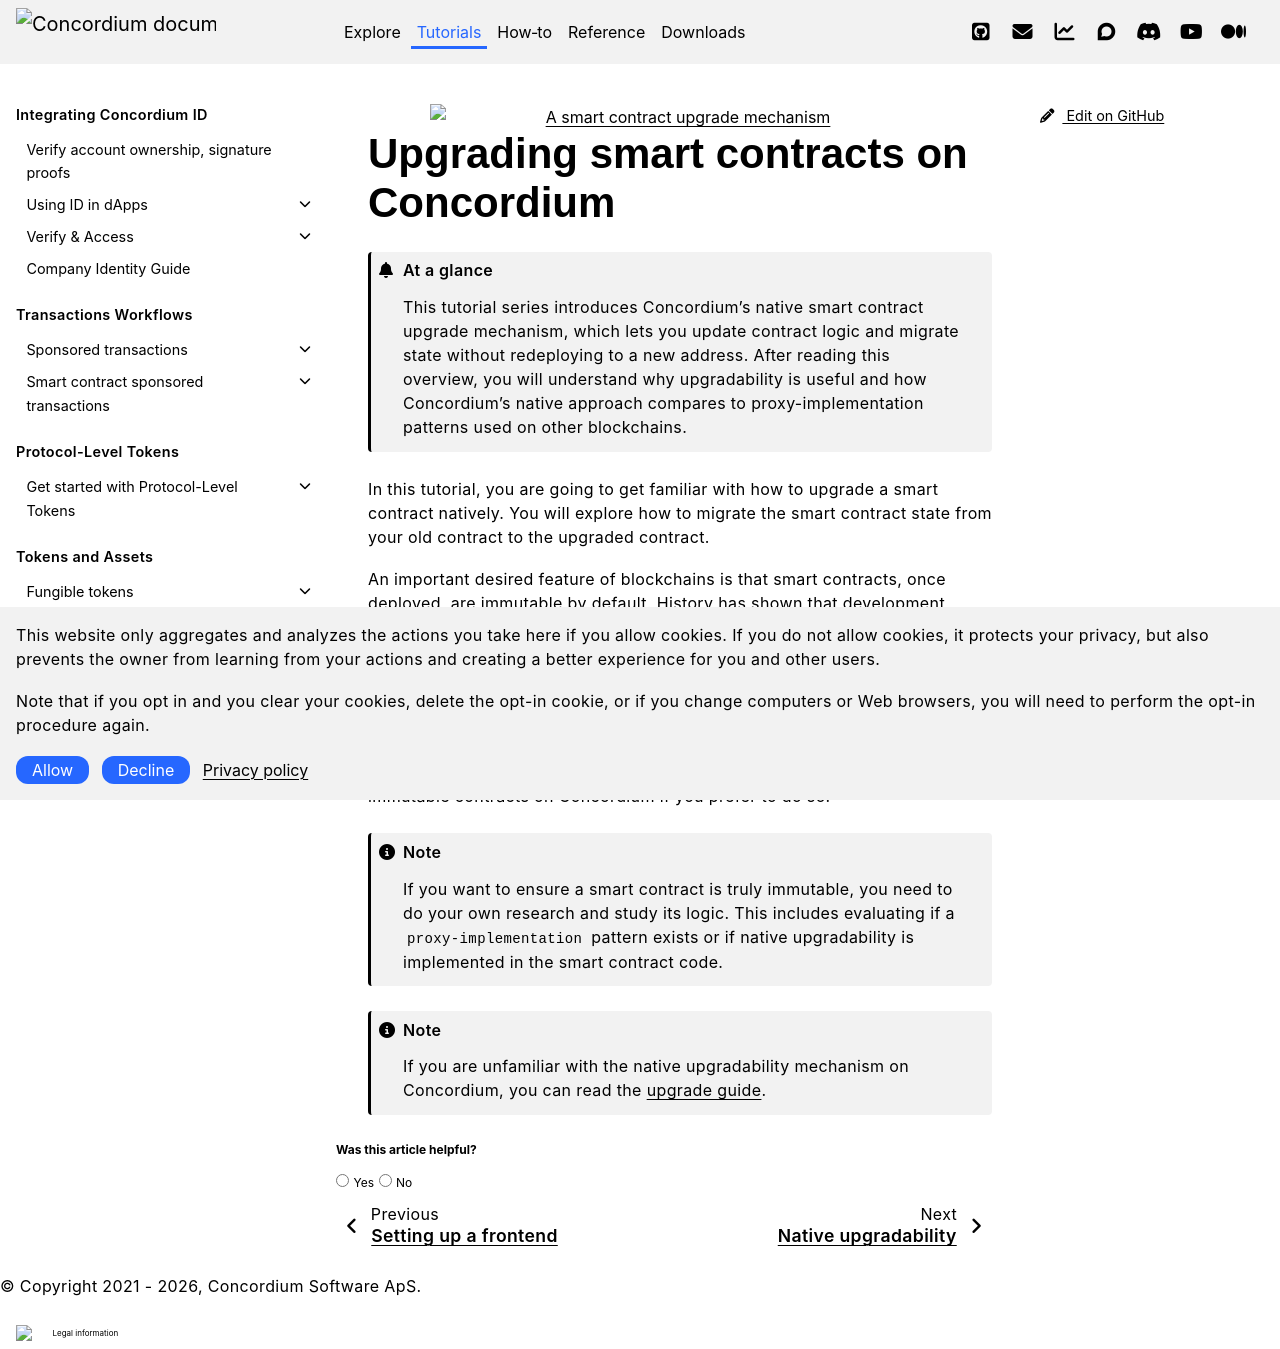

repository: Concordium/concordium.github.io · page: en/mainnet/tutorials/smartContractUpgrade/index.html · generator: sphinx

.. include:: ../../variables.rst
.. _intro-smart-contract-upgrade:

.. image:: smartContractUpgrade.png
   :width: 80%
   :align: center
   :alt: A smart contract upgrade mechanism

=======================================
Upgrading smart contracts on Concordium
=======================================

.. admonition:: At a glance

   This tutorial series introduces Concordium's native smart contract upgrade mechanism, which lets you update contract logic and migrate state without redeploying to a new address. After reading this overview, you will understand why upgradability is useful and how Concordium's native approach compares to proxy-implementation patterns used on other blockchains.

In this tutorial, you are going to get familiar with how to upgrade a smart contract natively. You will explore how to
migrate the smart contract state from your old contract to the upgraded contract.

An important desired feature of blockchains is that smart contracts, once deployed, are immutable by default.
History has shown that development teams are looking for mutable smart contract options as well if they want to have
the capabilities to fix bugs, or to have the option to add additional
features to their smart contract protocol in the future.
Other blockchain require complex ``proxy-implementation`` patterns to achieve upgradability on the by default immutable smart contracts.
Concordium makes this process easier by exposing an upgrade mechanism to natively upgrade the smart contract.
Upgradability is an opt-in on Concordium, meaning you can continue to write immutable contracts on Concordium if you prefer to do so.

.. note::

   If you want to ensure a smart contract is truly immutable, you need to do your own research
   and study its logic. This includes evaluating if a ``proxy-implementation`` pattern exists or if native upgradability is implemented in the smart contract code.

.. note::

   If you are unfamiliar with the native upgradability mechanism on Concordium, you can read the :ref:`upgrade guide<guide-upgradable-contract>`.


.. toctree::
   :hidden:
   :maxdepth: 1

   Native upgradability <./smartContractUpgrade.rst>
